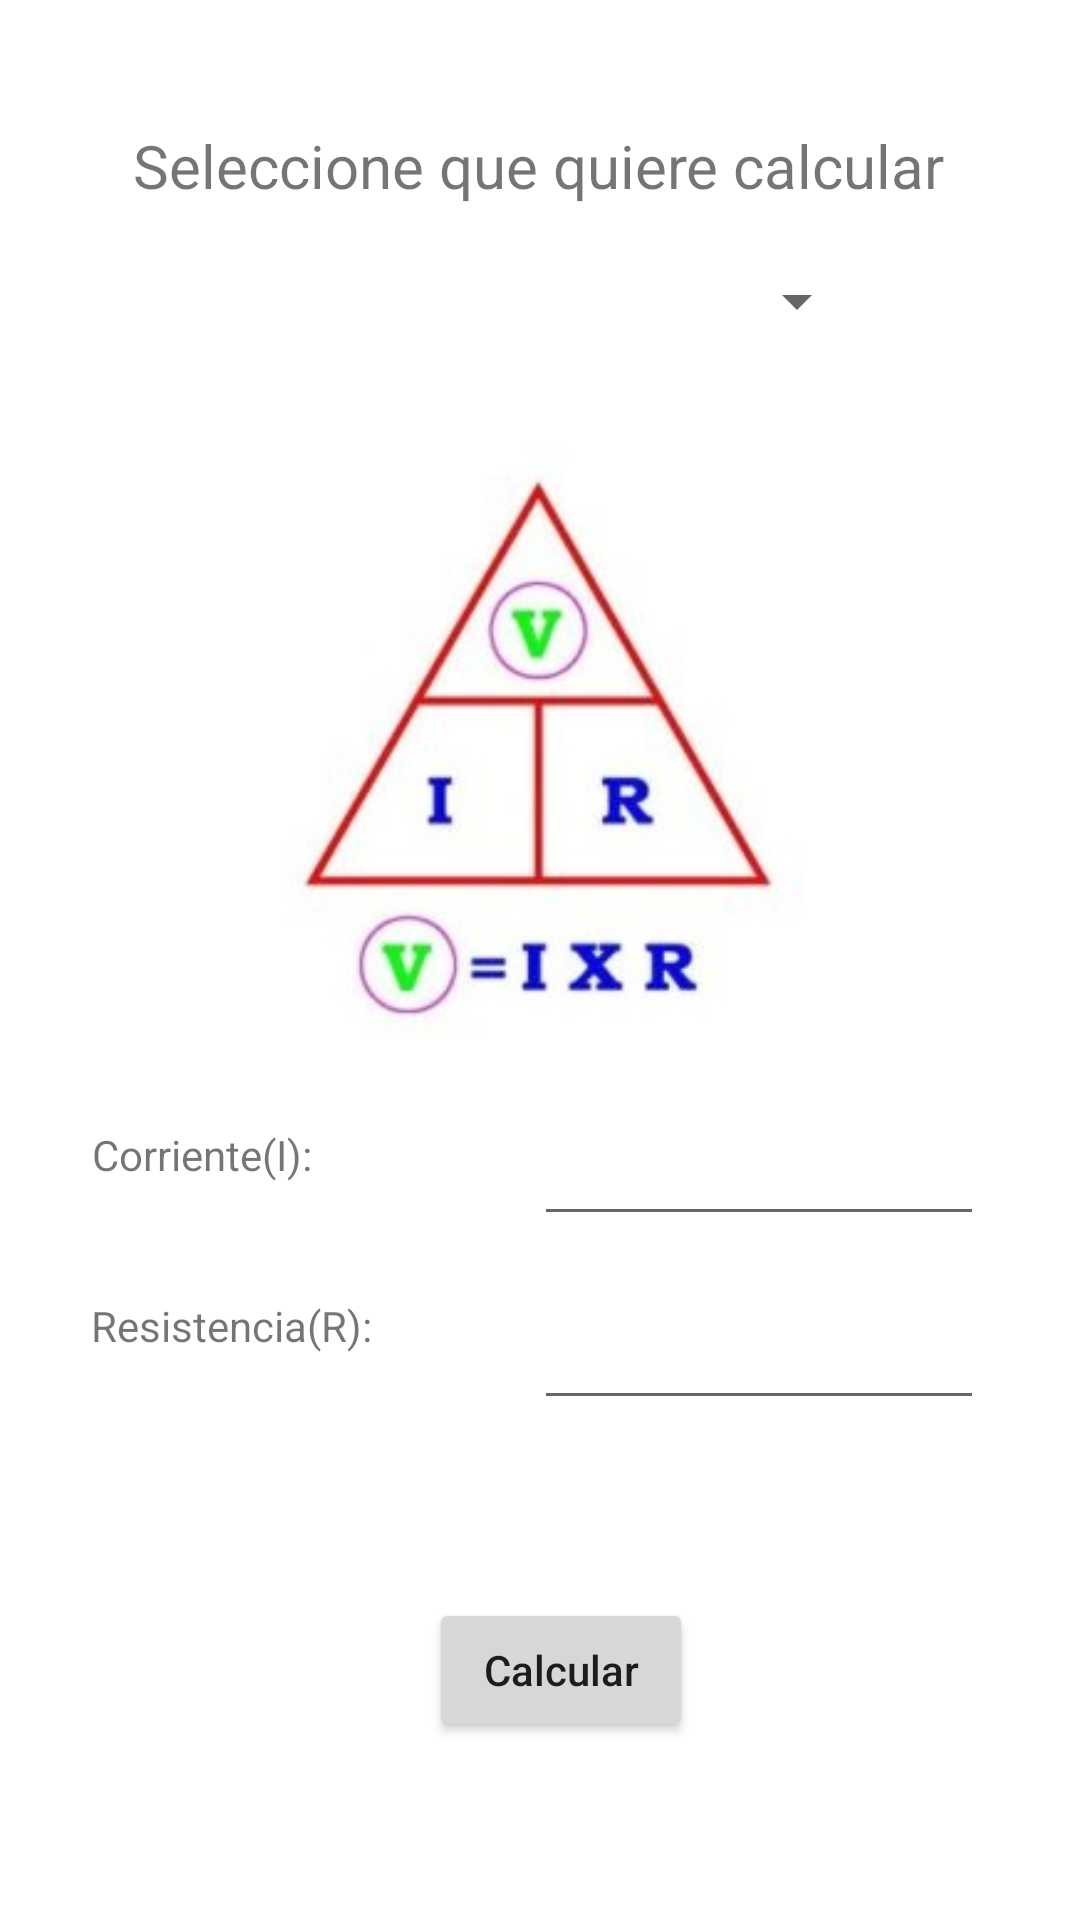

This screen was rendered from an Android layout file. Write that file and the resources it references.
<!-- AndroidManifest.xml: application theme Theme.Formulario -->
<!-- res/layout/activity_main.xml -->
<?xml version="1.0" encoding="utf-8"?>
<androidx.constraintlayout.widget.ConstraintLayout xmlns:android="http://schemas.android.com/apk/res/android"
    xmlns:app="http://schemas.android.com/apk/res-auto"
    xmlns:tools="http://schemas.android.com/tools"
    android:id="@+id/btCalcular"
    android:layout_width="match_parent"
    android:layout_height="match_parent"
    tools:context=".MainActivity">

    <Spinner
        android:id="@+id/spFormulas"
        android:layout_width="220dp"
        android:layout_height="56dp"
        app:layout_constraintBottom_toBottomOf="parent"
        app:layout_constraintEnd_toEndOf="parent"
        app:layout_constraintHorizontal_bias="0.497"
        app:layout_constraintStart_toStartOf="parent"
        app:layout_constraintTop_toTopOf="parent"
        app:layout_constraintVertical_bias="0.124" />

    <ImageView
        android:id="@+id/ivFormula"
        android:layout_width="255dp"
        android:layout_height="198dp"
        app:layout_constraintBottom_toBottomOf="parent"
        app:layout_constraintEnd_toEndOf="parent"
        app:layout_constraintStart_toStartOf="parent"
        app:layout_constraintTop_toTopOf="parent"
        app:layout_constraintVertical_bias="0.336"
        app:srcCompat="@drawable/voltaje"
        tools:srcCompat="@tools:sample/avatars" />

    <TextView
        android:id="@+id/tvPrimerValor"
        android:layout_width="wrap_content"
        android:layout_height="wrap_content"
        android:text="@string/ingresar_corriente"
        app:layout_constraintBottom_toBottomOf="parent"
        app:layout_constraintEnd_toEndOf="parent"
        app:layout_constraintHorizontal_bias="0.107"
        app:layout_constraintStart_toStartOf="parent"
        app:layout_constraintTop_toBottomOf="@+id/ivFormula"
        app:layout_constraintVertical_bias="0.104" />

    <TextView
        android:id="@+id/tvSegundoValor"
        android:layout_width="wrap_content"
        android:layout_height="wrap_content"
        android:text="@string/ingresar_resistencia"
        app:layout_constraintBottom_toBottomOf="parent"
        app:layout_constraintEnd_toEndOf="parent"
        app:layout_constraintHorizontal_bias="0.114"
        app:layout_constraintStart_toStartOf="parent"
        app:layout_constraintTop_toBottomOf="@+id/tvPrimerValor"
        app:layout_constraintVertical_bias="0.167" />

    <Button
        android:id="@+id/btnCalcular"
        android:layout_width="wrap_content"
        android:layout_height="wrap_content"
        android:text="@string/btn_calcular"
        android:textAllCaps="false"
        app:layout_constraintBottom_toBottomOf="parent"
        app:layout_constraintEnd_toEndOf="parent"
        app:layout_constraintHorizontal_bias="0.526"
        app:layout_constraintStart_toStartOf="parent"
        app:layout_constraintTop_toBottomOf="@+id/etValor2" />

    <TextView
        android:id="@+id/textView3"
        android:layout_width="wrap_content"
        android:layout_height="wrap_content"
        android:text="@string/txt_selecionar_texto"
        android:textSize="20sp"
        app:layout_constraintBottom_toBottomOf="parent"
        app:layout_constraintEnd_toEndOf="parent"
        app:layout_constraintHorizontal_bias="0.496"
        app:layout_constraintStart_toStartOf="parent"
        app:layout_constraintTop_toTopOf="parent"
        app:layout_constraintVertical_bias="0.068" />

    <EditText
        android:id="@+id/etValor1"
        android:layout_width="150dp"
        android:layout_height="wrap_content"
        android:layout_marginTop="24dp"
        android:layout_marginEnd="32dp"
        android:ems="10"
        android:inputType="numberDecimal"
        app:layout_constraintEnd_toEndOf="parent"
        app:layout_constraintTop_toBottomOf="@+id/ivFormula" />

    <EditText
        android:id="@+id/etValor2"
        android:layout_width="150dp"
        android:layout_height="wrap_content"
        android:layout_marginTop="20dp"
        android:layout_marginEnd="32dp"
        android:ems="10"
        android:inputType="numberDecimal"
        app:layout_constraintEnd_toEndOf="parent"
        app:layout_constraintTop_toBottomOf="@+id/etValor1" />

</androidx.constraintlayout.widget.ConstraintLayout>
<!-- resources referenced by this layout -->
<resources>
  <!-- drawable voltaje: jpg bitmap (drawable-v24, 14445 bytes) -->
  <string name="btn_calcular">Calcular</string>
  <string name="ingresar_corriente">Corriente(I):</string>
  <string name="ingresar_resistencia">Resistencia(R):</string>
  <string name="txt_selecionar_texto">Seleccione que quiere calcular</string>
  <style name="Theme.Formulario" parent="Theme.MaterialComponents.DayNight.NoActionBar">
          
          <item name="colorPrimary">@color/purple_500</item>
          <item name="colorPrimaryVariant">@color/purple_700</item>
          <item name="colorOnPrimary">@color/white</item>
          
          <item name="colorSecondary">@color/teal_200</item>
          <item name="colorSecondaryVariant">@color/teal_700</item>
          <item name="colorOnSecondary">@color/black</item>
          
          <item name="android:statusBarColor" tools:targetApi="l">?attr/colorPrimaryVariant</item>
          
      </style>
  <color name="purple_500">#FF6200EE</color>
  <color name="purple_700">#FF3700B3</color>
  <color name="white">#FFFFFFFF</color>
  <color name="teal_200">#FF03DAC5</color>
  <color name="teal_700">#FF018786</color>
  <color name="black">#FF000000</color>
</resources>
